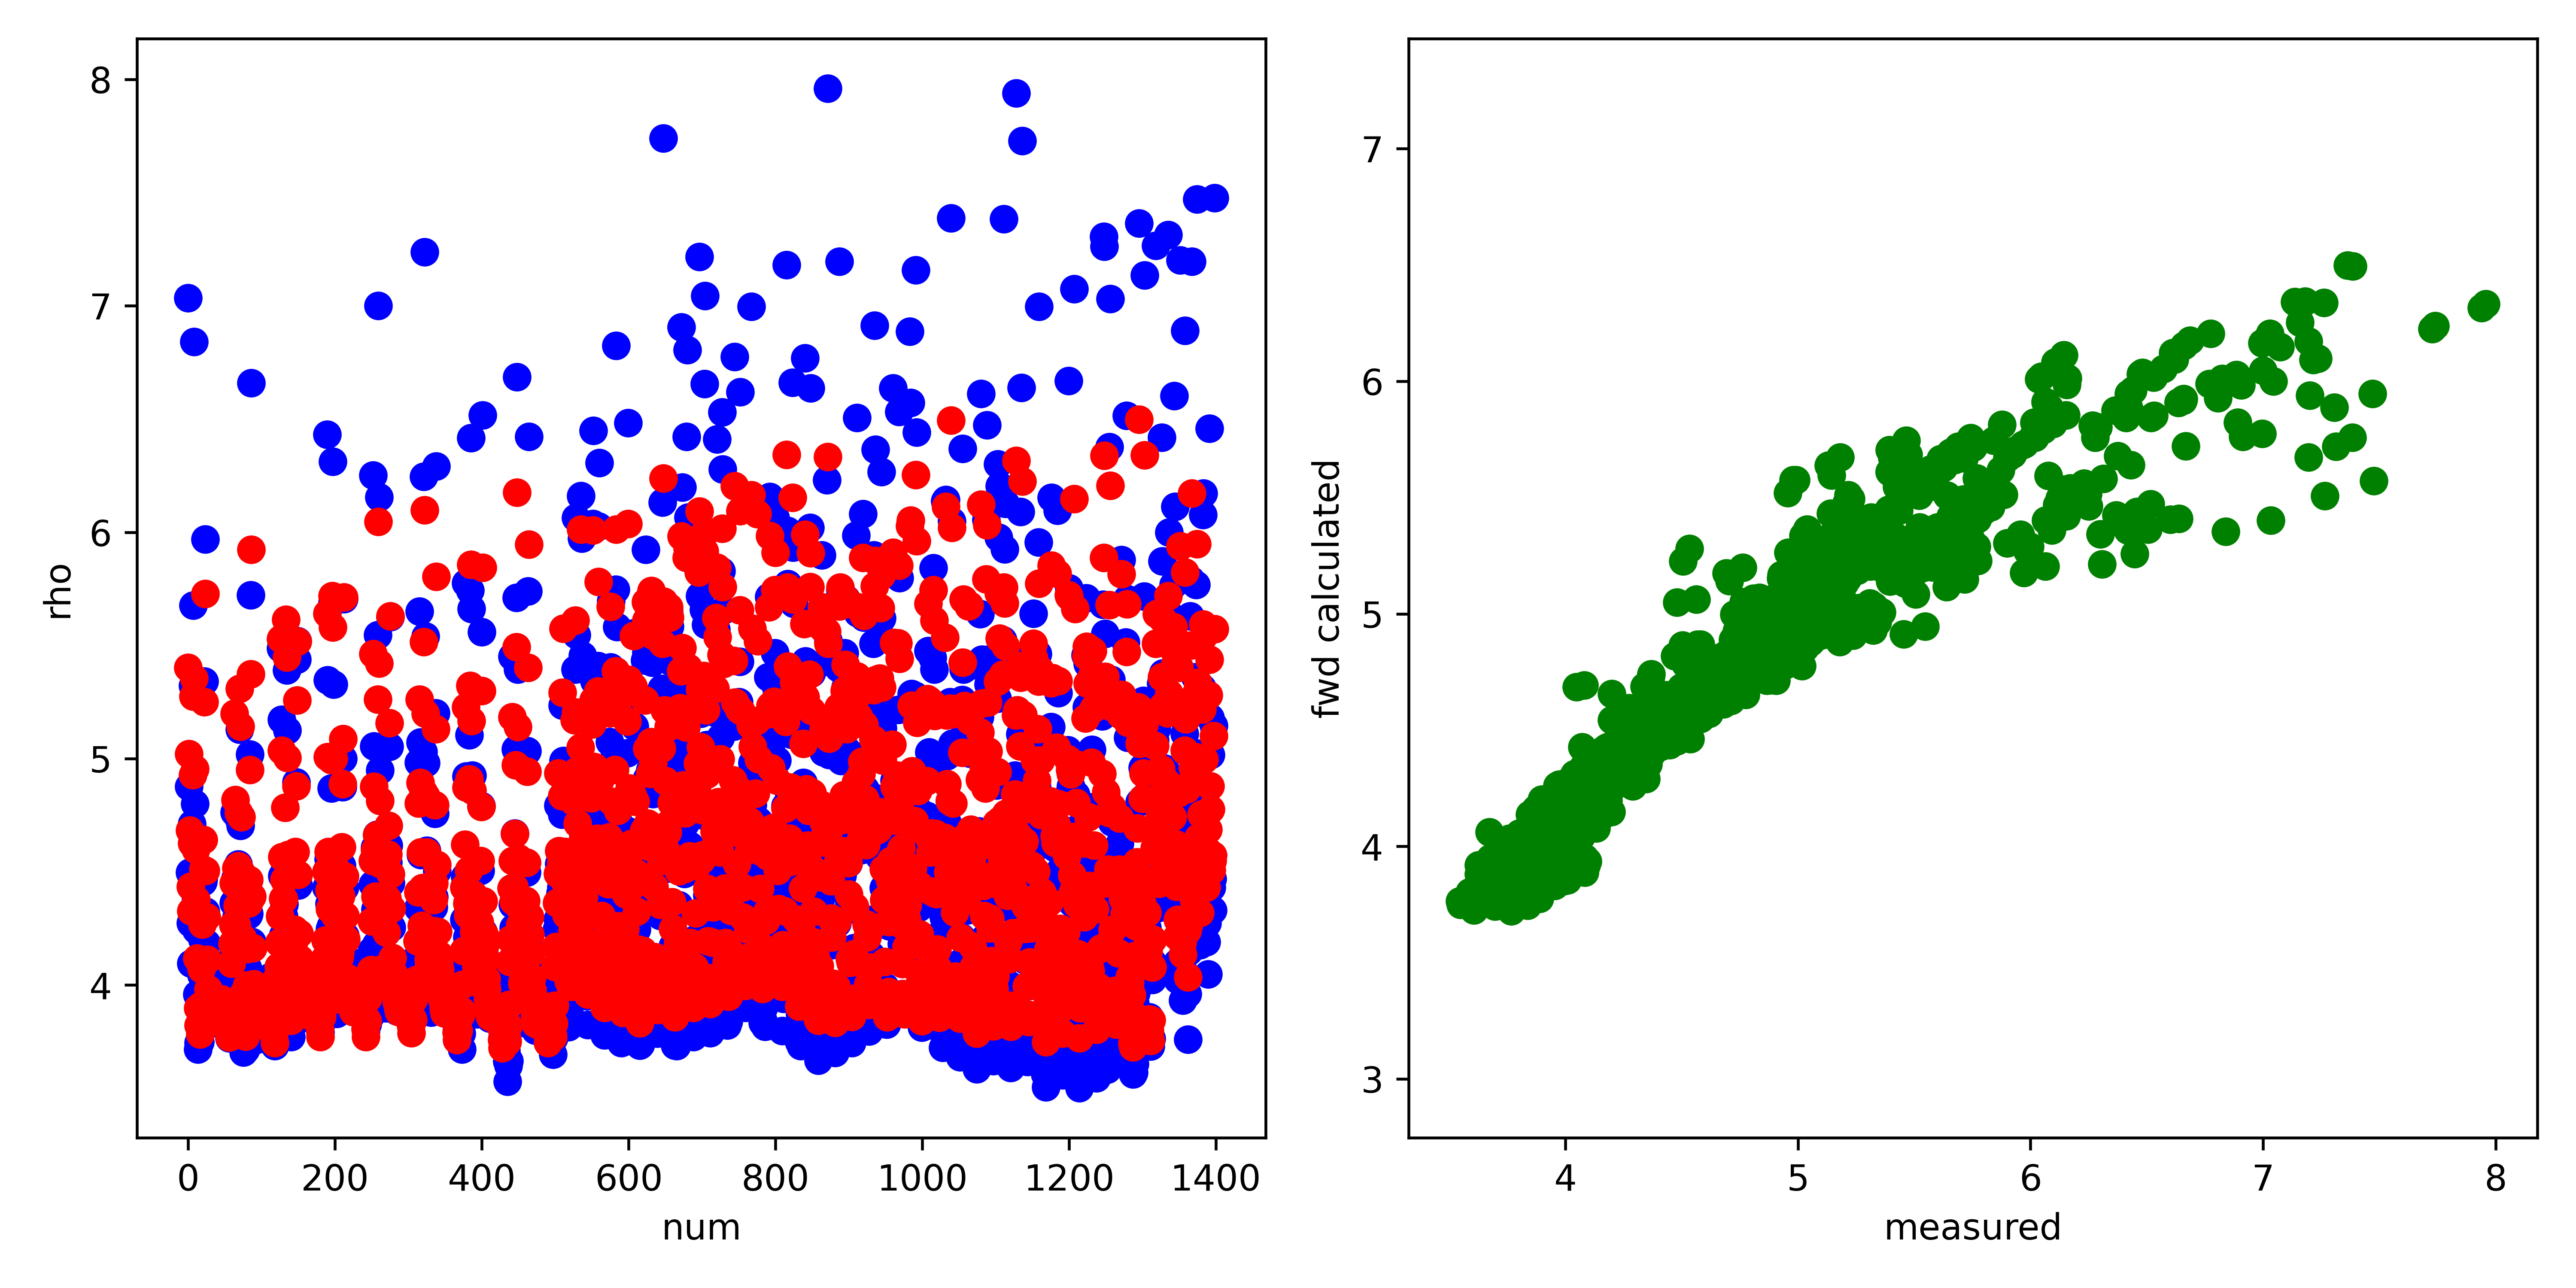

Values plotted in this chart, from the file beside it:
, fwd, measured, misfit, abs_misfit, percent_misfit
0, 5.402, 7.034, -1.631, 1.631, 0.2319
1, 5.021, 4.876, 0.1447, 0.1447, 0.02967
2, 4.684, 4.498, 0.1857, 0.1857, 0.04128
3, 4.436, 4.274, 0.1622, 0.1622, 0.03797
4, 4.327, 4.095, 0.2325, 0.2325, 0.05678
5, 4.627, 4.712, -0.08441, 0.08441, 0.01792
6, 4.929, 5.323, -0.3942, 0.3942, 0.07405
7, 5.274, 5.678, -0.4034, 0.4034, 0.07105
8, 5.354, 6.84, -1.486, 1.486, 0.2173
9, 4.954, 4.801, 0.153, 0.153, 0.03186
10, 4.597, 4.378, 0.2189, 0.2189, 0.05
11, 4.376, 4.244, 0.132, 0.132, 0.03109
12, 4.118, 3.958, 0.1592, 0.1592, 0.04021
13, 3.898, 3.717, 0.1806, 0.1806, 0.04859
14, 3.823, 3.745, 0.07843, 0.07843, 0.02095
15, 3.818, 3.822, -0.00405, 0.00405, 0.00106
16, 3.783, 3.748, 0.03421, 0.03421, 0.009127
17, 3.91, 3.898, 0.01211, 0.01211, 0.003106
18, 4.071, 4.045, 0.02598, 0.02598, 0.006422
19, 4.268, 4.201, 0.06694, 0.06694, 0.01593
20, 4.511, 4.455, 0.05545, 0.05545, 0.01245
21, 4.641, 4.468, 0.1726, 0.1726, 0.03864
22, 5.25, 5.341, -0.09138, 0.09138, 0.01711
23, 5.728, 5.969, -0.2411, 0.2411, 0.0404
24, 4.506, 4.325, 0.1805, 0.1805, 0.04173
25, 4.3, 4.184, 0.1164, 0.1164, 0.02781
26, 4.113, 3.98, 0.1329, 0.1329, 0.0334
27, 3.981, 3.848, 0.1333, 0.1333, 0.03465
28, 3.931, 3.867, 0.06389, 0.06389, 0.01652
29, 3.913, 3.898, 0.01461, 0.01461, 0.003747
30, 3.836, 3.83, 0.005299, 0.005299, 0.001383
31, 3.839, 3.863, -0.02423, 0.02423, 0.006272
32, 3.86, 3.926, -0.06654, 0.06654, 0.01695
33, 3.877, 3.943, -0.06527, 0.06527, 0.01655
34, 3.864, 3.911, -0.04777, 0.04777, 0.01221
35, 3.871, 3.938, -0.06676, 0.06676, 0.01695
36, 3.866, 3.94, -0.07373, 0.07373, 0.01871
37, 3.872, 3.96, -0.08834, 0.08834, 0.02231
38, 3.863, 3.961, -0.0981, 0.0981, 0.02477
39, 3.866, 3.992, -0.1256, 0.1256, 0.03148
40, 3.892, 3.999, -0.107, 0.107, 0.02676
41, 3.889, 4.022, -0.1336, 0.1336, 0.03322
42, 3.896, 4.039, -0.1431, 0.1431, 0.03544
43, 3.913, 4.049, -0.1356, 0.1356, 0.03348
44, 3.908, 4.025, -0.1169, 0.1169, 0.02904
45, 3.938, 4.083, -0.1449, 0.1449, 0.03549
46, 3.914, 4.043, -0.1285, 0.1285, 0.03179
47, 3.884, 4.025, -0.1414, 0.1414, 0.03513
48, 3.892, 4.036, -0.1443, 0.1443, 0.03576
49, 3.854, 4.008, -0.1542, 0.1542, 0.03847
50, 3.889, 4.083, -0.1944, 0.1944, 0.04761
51, 3.856, 3.974, -0.118, 0.118, 0.0297
52, 3.915, 4.041, -0.1251, 0.1251, 0.03097
53, 3.903, 4.033, -0.1293, 0.1293, 0.03205
54, 3.843, 3.932, -0.08899, 0.08899, 0.02263
55, 3.798, 3.853, -0.05506, 0.05506, 0.01429
56, 3.77, 3.765, 0.004855, 0.004855, 0.001289
57, 3.901, 3.888, 0.01272, 0.01272, 0.003271
58, 3.921, 3.87, 0.05042, 0.05042, 0.01303
59, 4.096, 4.049, 0.04774, 0.04774, 0.01179
... 1,339 more rows
